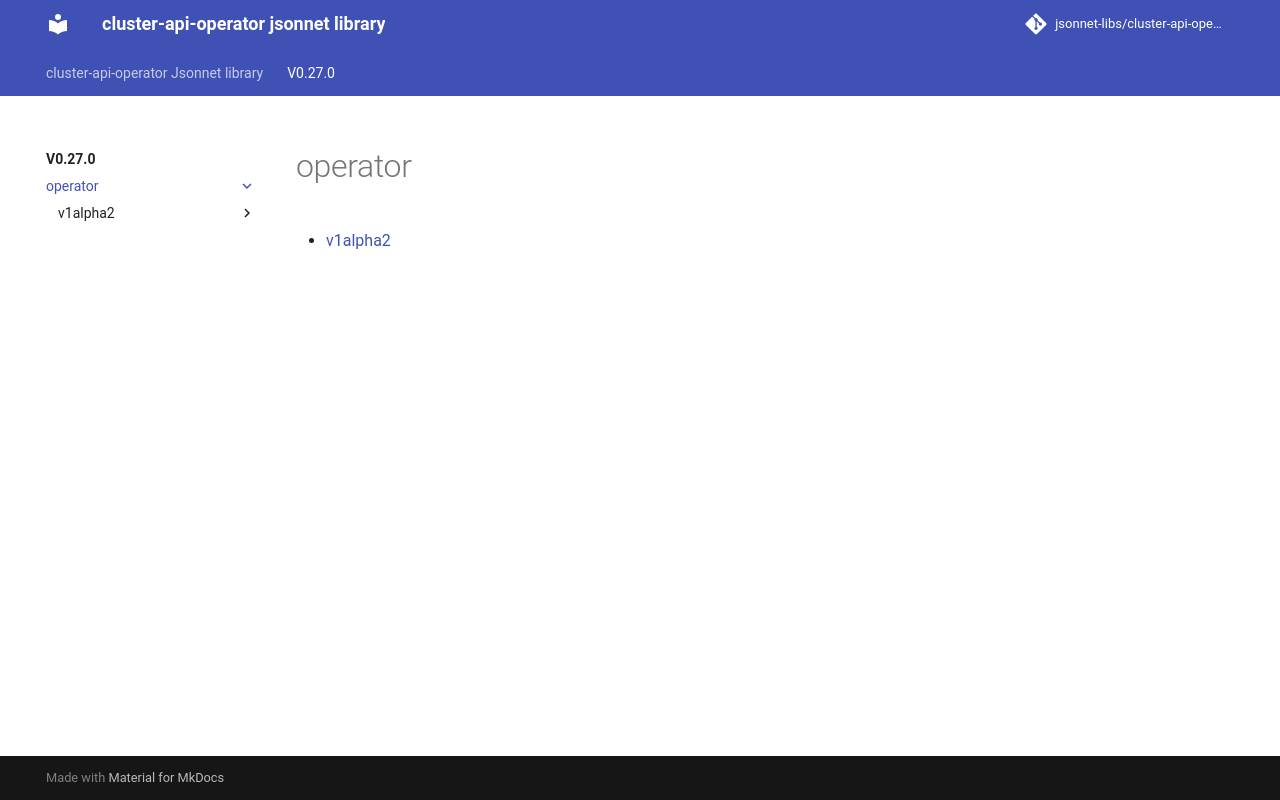

repository: jsonnet-libs/cluster-api-operator-libsonnet · page: v0.27.0/operator/index.html · generator: mkdocs

---
permalink: /v0.27.0/operator/
---

# operator



* [v1alpha2](v1alpha2/index.md)
